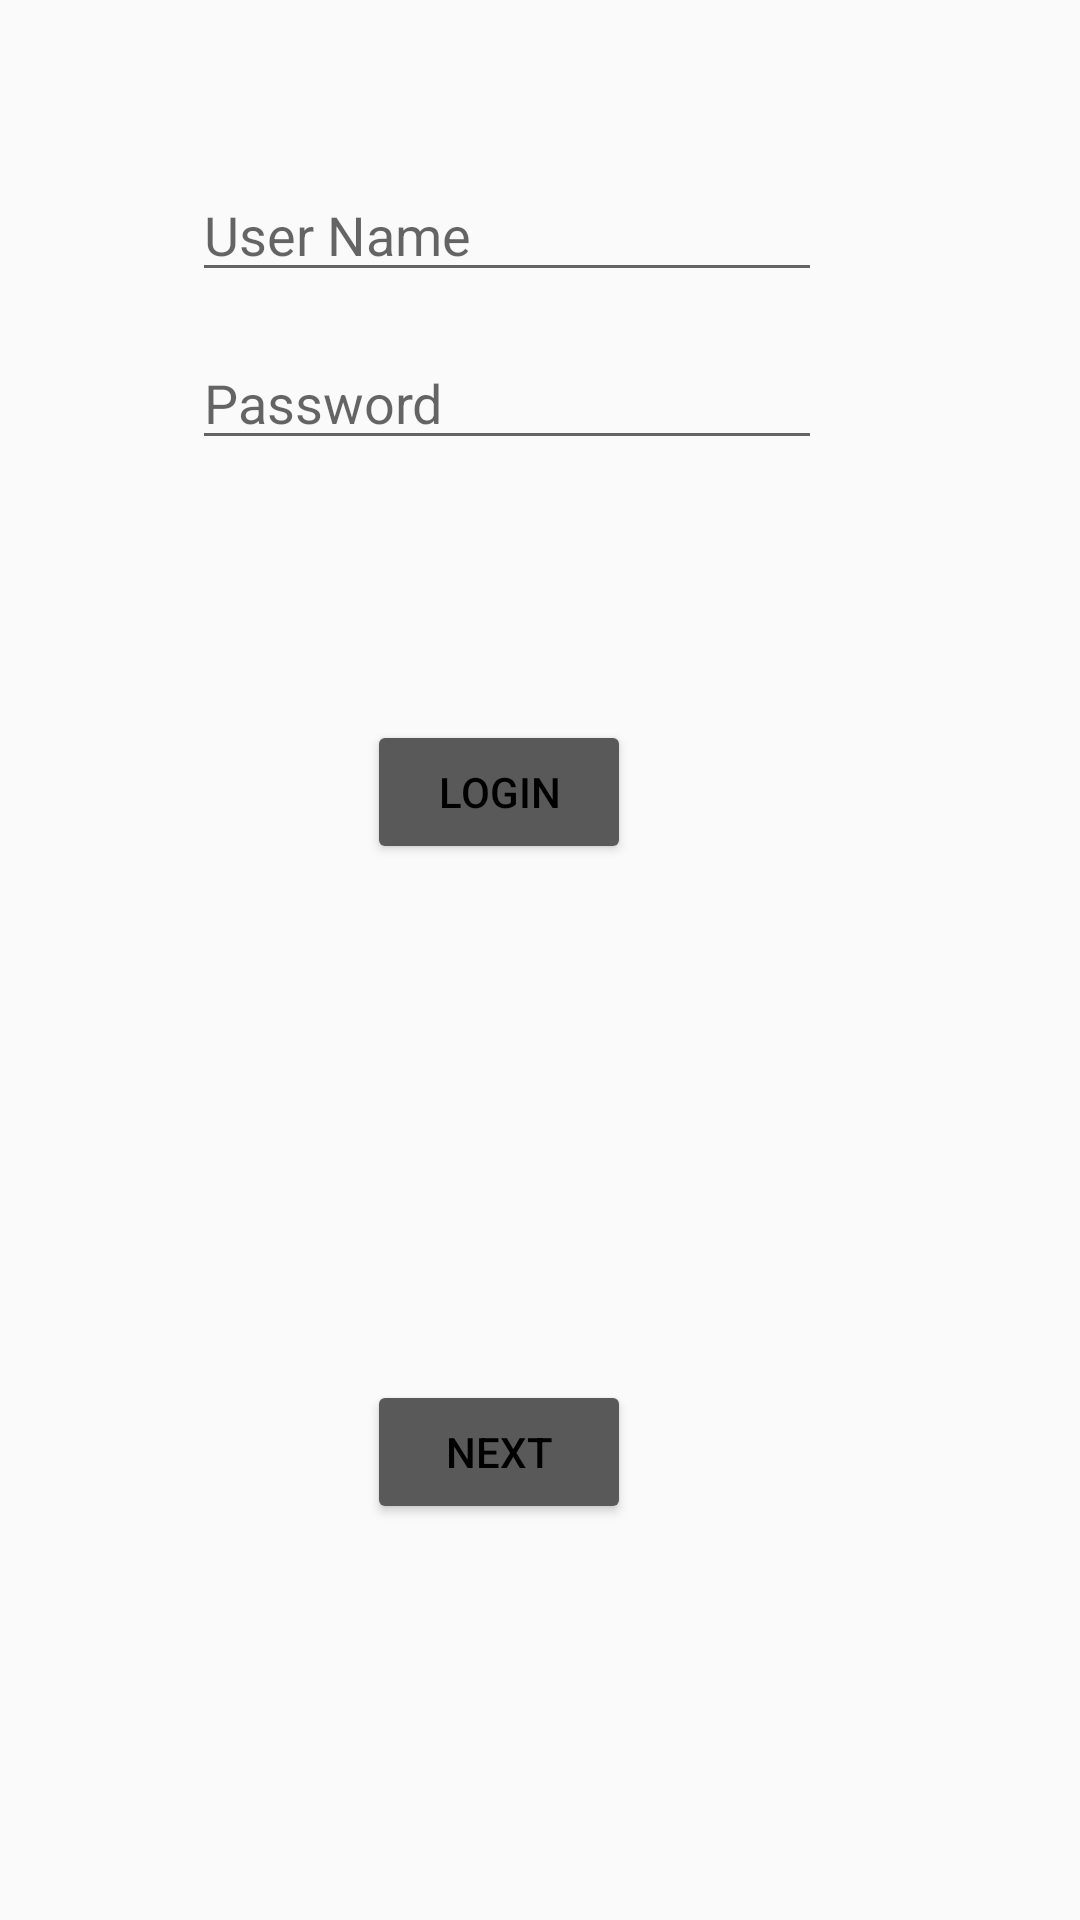

Produce the Android XML layout that renders to this screen, including the resource entries it uses.
<!-- AndroidManifest.xml: application theme AppTheme -->
<!-- res/layout/activity_data_base_login.xml -->
<?xml version="1.0" encoding="utf-8"?>
<android.support.constraint.ConstraintLayout xmlns:android="http://schemas.android.com/apk/res/android"
    xmlns:app="http://schemas.android.com/apk/res-auto"
    xmlns:tools="http://schemas.android.com/tools"
    android:layout_width="match_parent"
    android:layout_height="match_parent"
    tools:context=".databasePhpTest.DataBaseLoginActivity">

    <EditText
        android:id="@+id/userName"
        android:layout_width="wrap_content"
        android:layout_height="wrap_content"
        android:layout_marginStart="8dp"
        android:layout_marginTop="56dp"
        android:layout_marginEnd="8dp"
        android:ems="10"
        android:hint="@string/userName"
        android:inputType="textPersonName"
        app:layout_constraintEnd_toEndOf="parent"
        app:layout_constraintHorizontal_bias="0.417"
        app:layout_constraintStart_toStartOf="parent"
        app:layout_constraintTop_toTopOf="parent" />

    <EditText
        android:id="@+id/password"
        android:layout_width="wrap_content"
        android:layout_height="wrap_content"
        android:layout_marginStart="8dp"
        android:layout_marginTop="112dp"
        android:layout_marginEnd="8dp"
        android:ems="10"
        android:hint="@string/password"
        android:inputType="textPersonName"
        app:layout_constraintEnd_toEndOf="parent"
        app:layout_constraintHorizontal_bias="0.417"
        app:layout_constraintStart_toStartOf="parent"
        app:layout_constraintTop_toTopOf="parent" />

    <Button
        android:id="@+id/login_button"
        android:layout_width="wrap_content"
        android:layout_height="wrap_content"
        android:layout_marginStart="8dp"
        android:layout_marginTop="240dp"
        android:layout_marginEnd="8dp"
        android:onClick="onLogin"
        android:text="@string/button_login"
        app:layout_constraintEnd_toEndOf="parent"
        app:layout_constraintHorizontal_bias="0.446"
        app:layout_constraintStart_toStartOf="parent"
        app:layout_constraintTop_toTopOf="parent" />

    <Button
        android:id="@+id/next_button"
        android:layout_width="wrap_content"
        android:layout_height="wrap_content"
        android:layout_marginStart="8dp"
        android:layout_marginTop="460dp"
        android:layout_marginEnd="8dp"
        android:onClick="OpenReg"
        android:text="@string/next"
        app:layout_constraintEnd_toEndOf="parent"
        app:layout_constraintHorizontal_bias="0.446"
        app:layout_constraintStart_toStartOf="parent"
        app:layout_constraintTop_toTopOf="parent" />
</android.support.constraint.ConstraintLayout>
<!-- resources referenced by this layout -->
<resources>
  <string name="button_login">Login</string>
  <string name="next">Next</string>
  <string name="password">Password</string>
  <string name="userName">User Name</string>
  <style name="AppTheme" parent="Theme.AppCompat.Light.NoActionBar">
          
          <item name="colorPrimary">@color/colorPrimary</item>
          <item name="android:textColor">#000000</item>
  
          <item name="colorPrimaryDark">@color/colorPrimaryDark</item>
          <item name="colorAccent">@color/colorAccent</item>
          <item name="colorButtonNormal">#595959</item>
          <item name="colorControlHighlight">#ffffff</item>
      </style>
  <color name="colorPrimary">#339933</color>
  <color name="colorPrimaryDark">#339933</color>
  <color name="colorAccent">#D81B60</color>
</resources>
